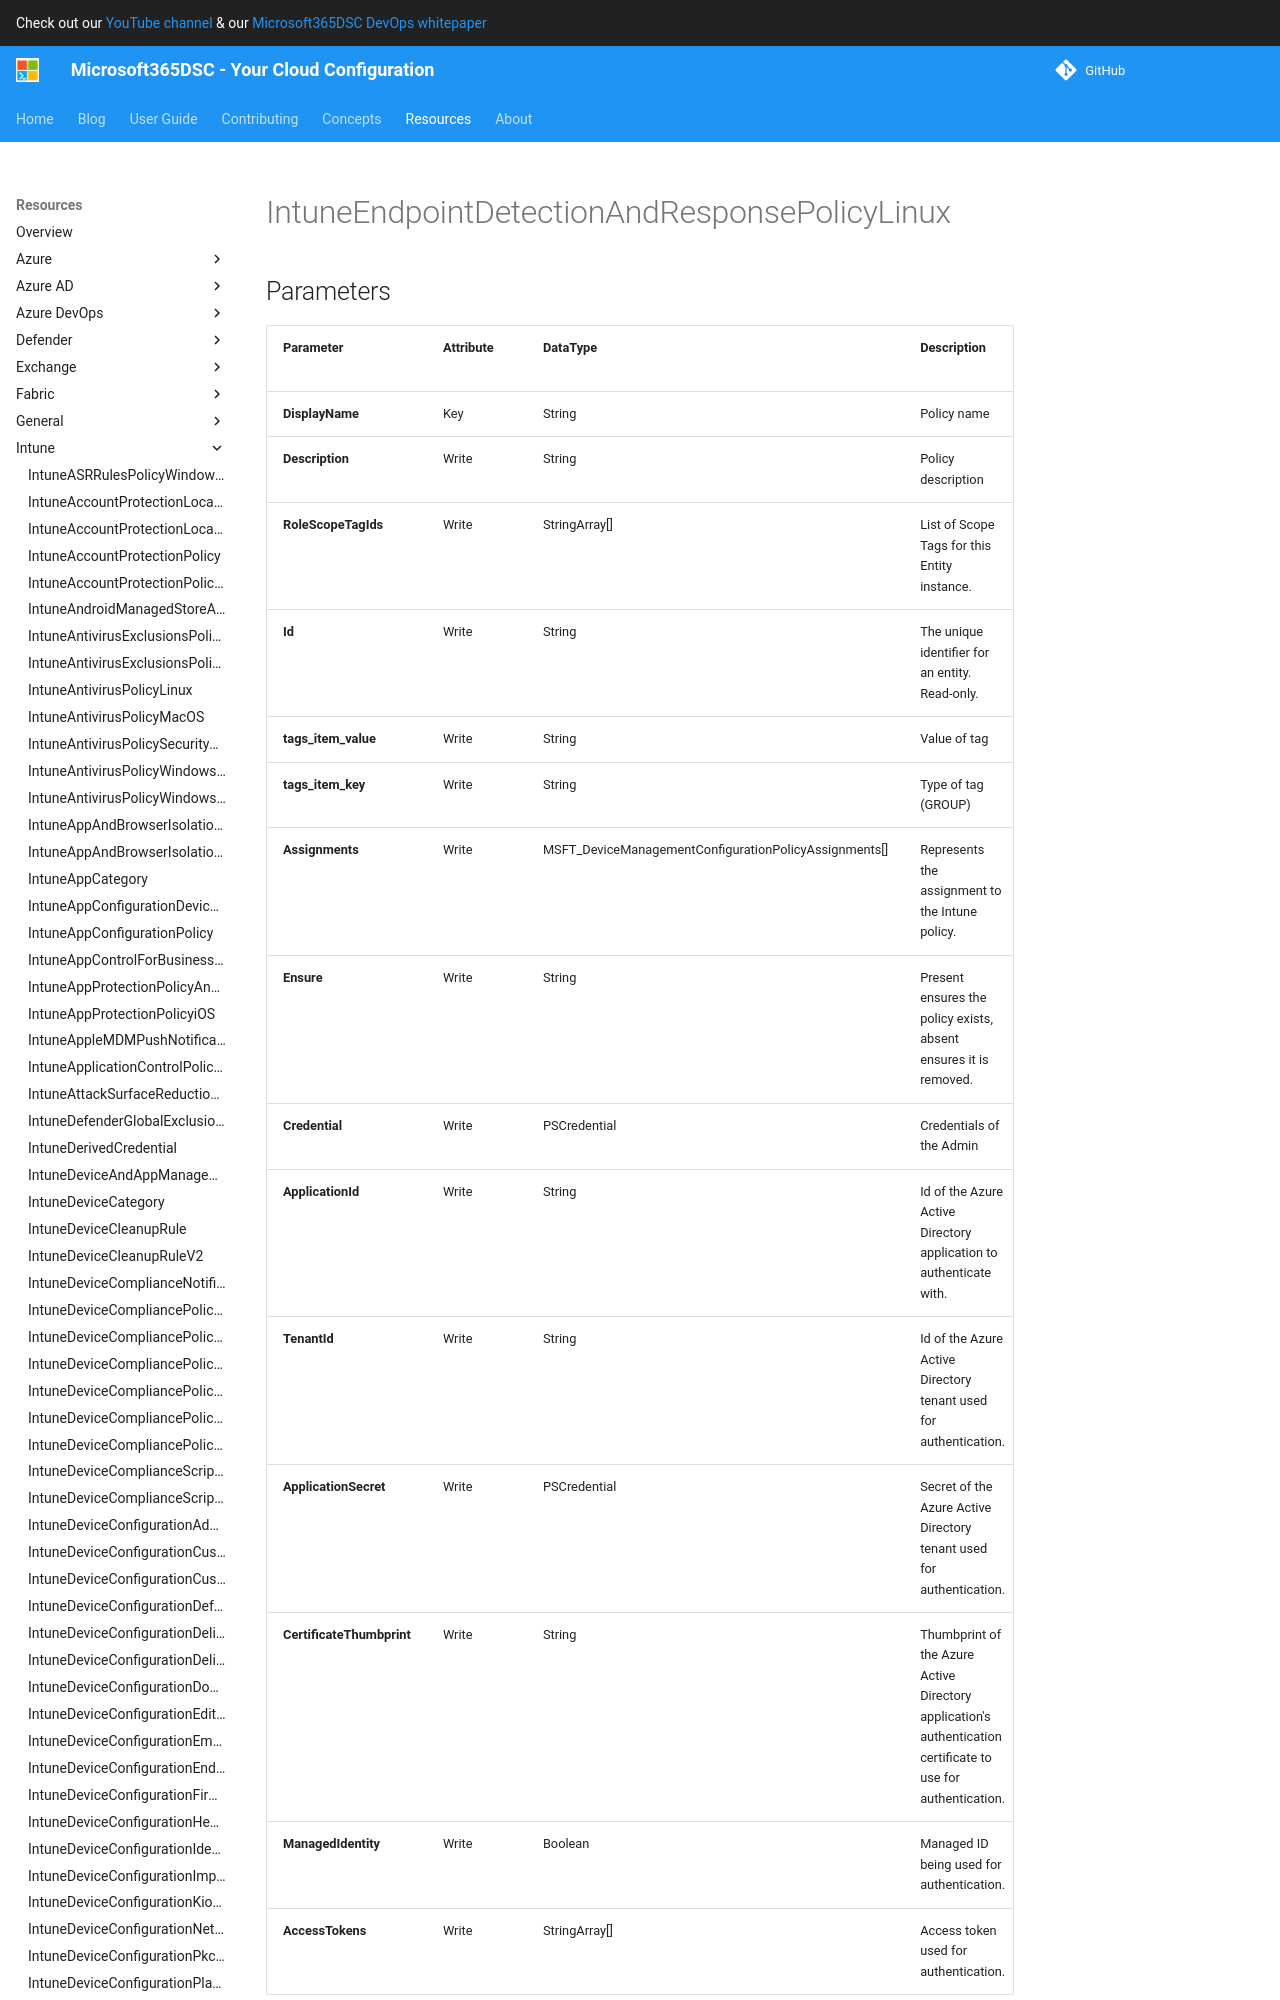

repository: microsoft/Microsoft365DSC · page: resources/intune/IntuneEndpointDetectionAndResponsePolicyLinux/index.html · generator: mkdocs

# IntuneEndpointDetectionAndResponsePolicyLinux

## Parameters

| Parameter | Attribute | DataType | Description | Allowed Values |
| --- | --- | --- | --- | --- |
| **DisplayName** | Key | String | Policy name | |
| **Description** | Write | String | Policy description | |
| **RoleScopeTagIds** | Write | StringArray[] | List of Scope Tags for this Entity instance. | |
| **Id** | Write | String | The unique identifier for an entity. Read-only. | |
| **tags_item_value** | Write | String | Value of tag | |
| **tags_item_key** | Write | String | Type of tag (0: GROUP) | `0` |
| **Assignments** | Write | MSFT_DeviceManagementConfigurationPolicyAssignments[] | Represents the assignment to the Intune policy. | |
| **Ensure** | Write | String | Present ensures the policy exists, absent ensures it is removed. | `Present`, `Absent` |
| **Credential** | Write | PSCredential | Credentials of the Admin | |
| **ApplicationId** | Write | String | Id of the Azure Active Directory application to authenticate with. | |
| **TenantId** | Write | String | Id of the Azure Active Directory tenant used for authentication. | |
| **ApplicationSecret** | Write | PSCredential | Secret of the Azure Active Directory tenant used for authentication. | |
| **CertificateThumbprint** | Write | String | Thumbprint of the Azure Active Directory application's authentication certificate to use for authentication. | |
| **ManagedIdentity** | Write | Boolean | Managed ID being used for authentication. | |
| **AccessTokens** | Write | StringArray[] | Access token used for authentication. | |

### MSFT_DeviceManagementConfigurationPolicyAssignments
